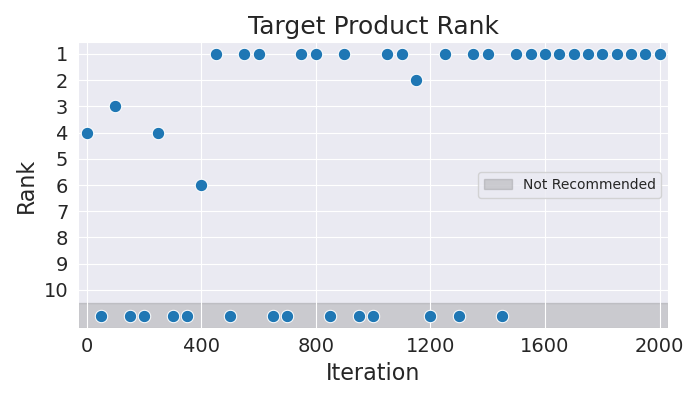

Source data for this figure (header and first rows):
Iteration, Rank
0, 4
50, 11
100, 3
150, 11
200, 11
250, 4
300, 11
350, 11
400, 6
450, 1
500, 11
550, 1
600, 1
650, 11
700, 11
750, 1
800, 1
850, 11
900, 1
950, 11
1000, 11
1050, 1
1100, 1
1150, 2
1200, 11
1250, 1
1300, 11
1350, 1
1400, 1
1450, 11
1500, 1
1550, 1
1600, 1
1650, 1
1700, 1
1750, 1
1800, 1
1850, 1
1900, 1
1950, 1
2000, 1
